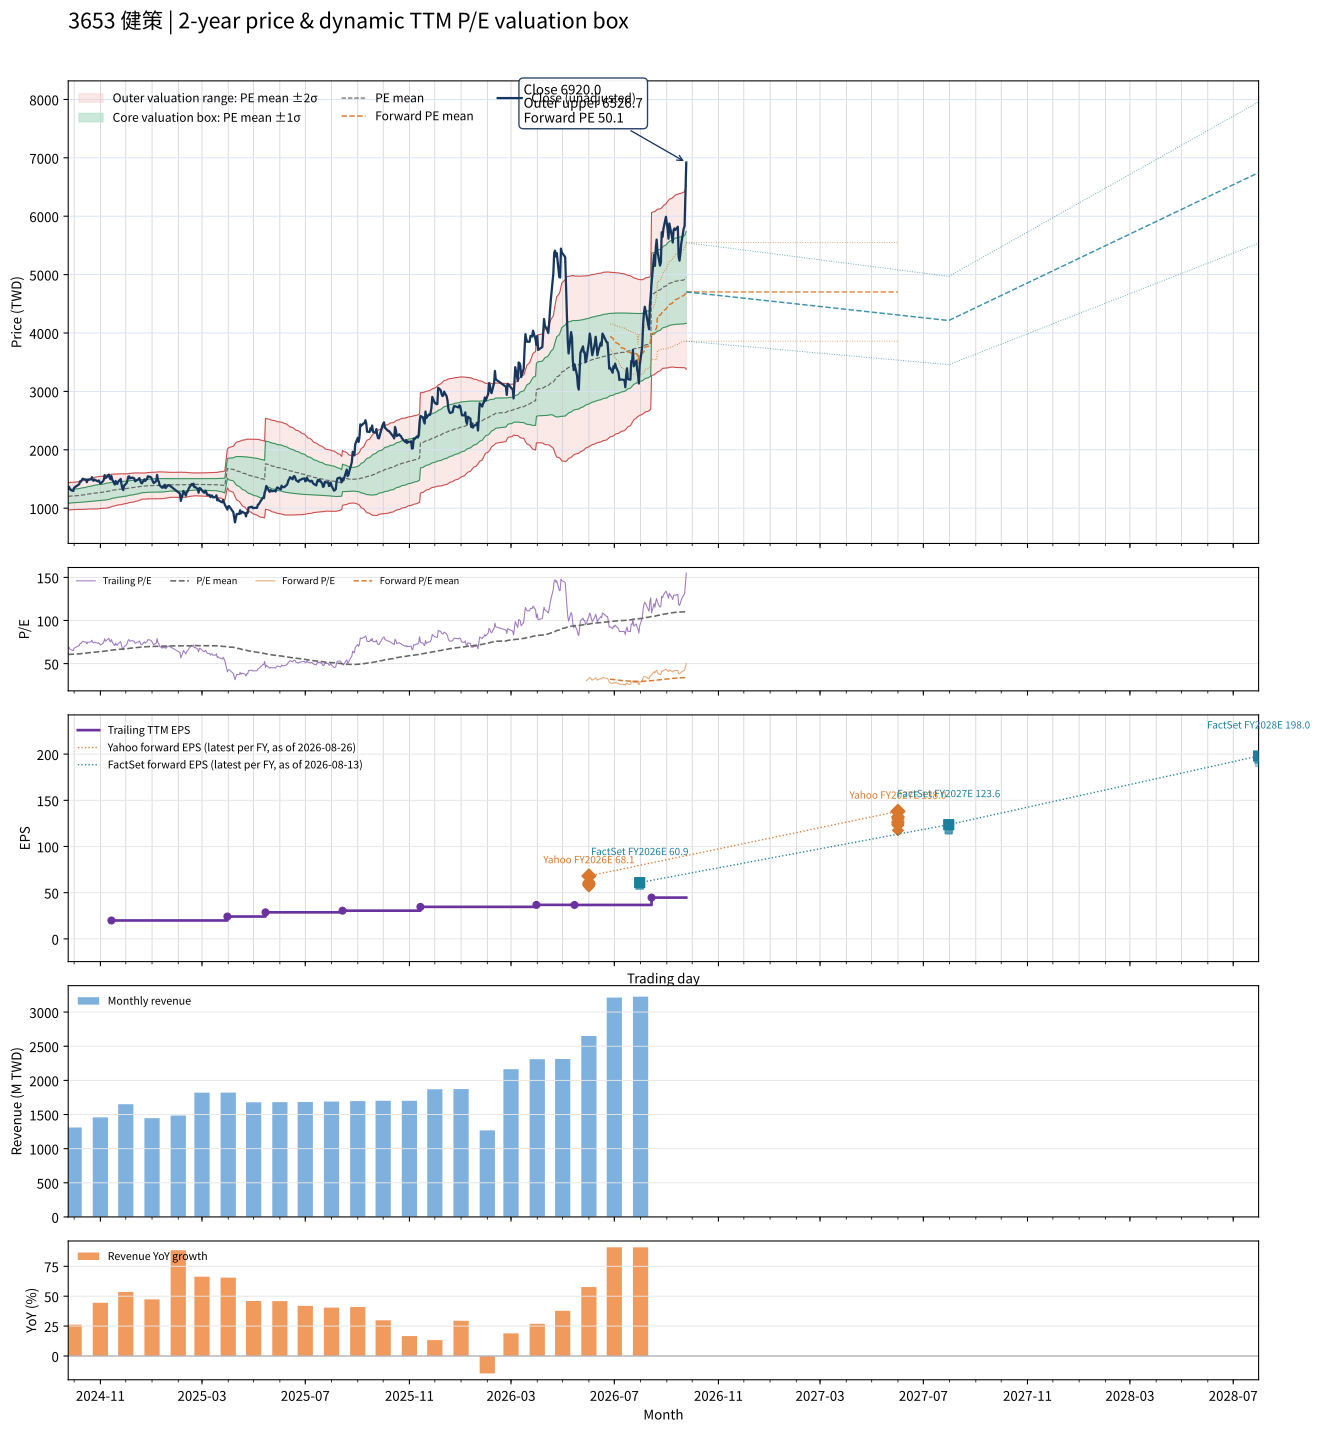

The table this chart was drawn from, first rows:
date, close, available_date, period_end, ttm_eps, pe, pe_mean, pe_std, price_m2, price_m1, price_mean, price_p1, price_p2, as_of_date, forward_eps, forward_pe, forward_pe_mean, forward_pe_std, forward_price_m2, forward_price_m1, forward_price_mean, forward_price_p1, forward_price_p2
2024-09-24, 1335, 2024-08-14, 2024-06-30, 19.86, 67.22, 60.49, 5.85, 969, 1085, 1201, 1318, 1434, , , , , , , , , , 
2024-09-25, 1365, 2024-08-14, 2024-06-30, 19.86, 68.73, 60.6, 5.884, 969.7, 1087, 1203, 1320, 1437, , , , , , , , , , 
2024-09-26, 1330, 2024-08-14, 2024-06-30, 19.86, 66.97, 60.7, 5.88, 972, 1089, 1206, 1322, 1439, , , , , , , , , , 
2024-09-27, 1310, 2024-08-14, 2024-06-30, 19.86, 65.96, 60.79, 5.885, 973.4, 1090, 1207, 1324, 1441, , , , , , , , , , 
2024-09-30, 1295, 2024-08-14, 2024-06-30, 19.86, 65.21, 60.86, 5.881, 975.1, 1092, 1209, 1326, 1442, , , , , , , , , , 
2024-10-01, 1350, 2024-08-14, 2024-06-30, 19.86, 67.98, 60.97, 5.893, 976.8, 1094, 1211, 1328, 1445, , , , , , , , , , 
2024-10-04, 1380, 2024-08-14, 2024-06-30, 19.86, 69.49, 61.09, 5.915, 978.3, 1096, 1213, 1331, 1448, , , , , , , , , , 
2024-10-07, 1410, 2024-08-14, 2024-06-30, 19.86, 71, 61.23, 5.955, 979.5, 1098, 1216, 1334, 1453, , , , , , , , , , 
2024-10-08, 1460, 2024-08-14, 2024-06-30, 19.86, 73.51, 61.38, 6.036, 979.2, 1099, 1219, 1339, 1459, , , , , , , , , , 
2024-10-09, 1455, 2024-08-14, 2024-06-30, 19.86, 73.26, 61.54, 6.096, 980, 1101, 1222, 1343, 1464, , , , , , , , , , 
2024-10-11, 1505, 2024-08-14, 2024-06-30, 19.86, 75.78, 61.74, 6.167, 981.1, 1104, 1226, 1349, 1471, , , , , , , , , , 
2024-10-14, 1490, 2024-08-14, 2024-06-30, 19.86, 75.03, 61.9, 6.254, 981, 1105, 1229, 1354, 1478, , , , , , , , , , 
2024-10-15, 1490, 2024-08-14, 2024-06-30, 19.86, 75.03, 62.06, 6.347, 980.3, 1106, 1232, 1359, 1485, , , , , , , , , , 
2024-10-16, 1445, 2024-08-14, 2024-06-30, 19.86, 72.76, 62.21, 6.387, 981.8, 1109, 1235, 1362, 1489, , , , , , , , , , 
2024-10-17, 1490, 2024-08-14, 2024-06-30, 19.86, 75.03, 62.39, 6.43, 983.8, 1111, 1239, 1367, 1495, , , , , , , , , , 
2024-10-18, 1485, 2024-08-14, 2024-06-30, 19.86, 74.77, 62.58, 6.461, 986.3, 1115, 1243, 1371, 1500, , , , , , , , , , 
2024-10-21, 1495, 2024-08-14, 2024-06-30, 19.86, 75.28, 62.73, 6.543, 986, 1116, 1246, 1376, 1506, , , , , , , , , , 
2024-10-22, 1530, 2024-08-14, 2024-06-30, 19.86, 77.04, 62.91, 6.645, 985.4, 1117, 1249, 1381, 1513, , , , , , , , , , 
2024-10-23, 1480, 2024-08-14, 2024-06-30, 19.86, 74.52, 63.05, 6.713, 985.4, 1119, 1252, 1385, 1519, , , , , , , , , , 
2024-10-24, 1470, 2024-08-14, 2024-06-30, 19.86, 74.02, 63.17, 6.777, 985.3, 1120, 1255, 1389, 1524, , , , , , , , , , 
2024-10-25, 1490, 2024-08-14, 2024-06-30, 19.86, 75.03, 63.3, 6.852, 985, 1121, 1257, 1393, 1529, , , , , , , , , , 
2024-10-28, 1465, 2024-08-14, 2024-06-30, 19.86, 73.77, 63.45, 6.888, 986.5, 1123, 1260, 1397, 1534, , , , , , , , , , 
2024-10-29, 1460, 2024-08-14, 2024-06-30, 19.86, 73.51, 63.59, 6.913, 988.4, 1126, 1263, 1400, 1538, , , , , , , , , , 
2024-10-30, 1475, 2024-08-14, 2024-06-30, 19.86, 74.27, 63.76, 6.929, 991, 1129, 1266, 1404, 1542, , , , , , , , , , 
2024-11-01, 1420, 2024-08-14, 2024-06-30, 19.86, 71.5, 63.9, 6.911, 994.6, 1132, 1269, 1406, 1544, , , , , , , , , , 
2024-11-04, 1460, 2024-08-14, 2024-06-30, 19.86, 73.51, 64.04, 6.935, 996.4, 1134, 1272, 1410, 1547, , , , , , , , , , 
2024-11-05, 1485, 2024-08-14, 2024-06-30, 19.86, 74.77, 64.17, 6.989, 996.8, 1136, 1274, 1413, 1552, , , , , , , , , , 
2024-11-06, 1565, 2024-08-14, 2024-06-30, 19.86, 78.8, 64.35, 7.083, 996.7, 1137, 1278, 1419, 1559, , , , , , , , , , 
2024-11-07, 1515, 2024-08-14, 2024-06-30, 19.86, 76.28, 64.53, 7.117, 998.8, 1140, 1282, 1423, 1564, , , , , , , , , , 
2024-11-08, 1525, 2024-08-14, 2024-06-30, 19.86, 76.79, 64.71, 7.155, 1001, 1143, 1285, 1427, 1569, , , , , , , , , , 
2024-11-11, 1575, 2024-08-14, 2024-06-30, 19.86, 79.31, 64.96, 7.132, 1007, 1148, 1290, 1432, 1573, , , , , , , , , , 
2024-11-12, 1515, 2024-08-14, 2024-06-30, 19.86, 76.28, 65.17, 7.092, 1013, 1153, 1294, 1435, 1576, , , , , , , , , , 
2024-11-13, 1495, 2024-08-14, 2024-06-30, 19.86, 75.28, 65.37, 7.035, 1019, 1158, 1298, 1438, 1578, , , , , , , , , , 
2024-11-14, 1550, 2024-11-14, 2024-09-30, 19.87, 78.01, 65.59, 7.01, 1025, 1164, 1303, 1443, 1582, , , , , , , , , , 
2024-11-15, 1490, 2024-11-14, 2024-09-30, 19.87, 74.99, 65.78, 6.949, 1031, 1169, 1307, 1445, 1583, , , , , , , , , , 
2024-11-18, 1405, 2024-11-14, 2024-09-30, 19.87, 70.71, 65.94, 6.843, 1038, 1174, 1310, 1446, 1582, , , , , , , , , , 
2024-11-19, 1465, 2024-11-14, 2024-09-30, 19.87, 73.73, 66.1, 6.789, 1044, 1179, 1313, 1448, 1583, , , , , , , , , , 
2024-11-20, 1425, 2024-11-14, 2024-09-30, 19.87, 71.72, 66.24, 6.732, 1049, 1182, 1316, 1450, 1584, , , , , , , , , , 
2024-11-21, 1415, 2024-11-14, 2024-09-30, 19.87, 71.21, 66.37, 6.68, 1053, 1186, 1319, 1451, 1584, , , , , , , , , , 
2024-11-22, 1455, 2024-11-14, 2024-09-30, 19.87, 73.23, 66.5, 6.662, 1057, 1189, 1321, 1454, 1586, , , , , , , , , , 
2024-11-25, 1500, 2024-11-14, 2024-09-30, 19.87, 75.49, 66.62, 6.688, 1058, 1191, 1324, 1457, 1590, , , , , , , , , , 
2024-11-26, 1405, 2024-11-14, 2024-09-30, 19.87, 70.71, 66.73, 6.655, 1061, 1194, 1326, 1458, 1590, , , , , , , , , , 
2024-11-27, 1340, 2024-11-14, 2024-09-30, 19.87, 67.44, 66.81, 6.602, 1065, 1196, 1327, 1459, 1590, , , , , , , , , , 
2024-11-28, 1310, 2024-11-14, 2024-09-30, 19.87, 65.93, 66.89, 6.533, 1069, 1199, 1329, 1459, 1589, , , , , , , , , , 
2024-11-29, 1385, 2024-11-14, 2024-09-30, 19.87, 69.7, 67, 6.459, 1075, 1203, 1331, 1460, 1588, , , , , , , , , , 
2024-12-02, 1430, 2024-11-14, 2024-09-30, 19.87, 71.97, 67.13, 6.397, 1080, 1207, 1334, 1461, 1588, , , , , , , , , , 
2024-12-03, 1480, 2024-11-14, 2024-09-30, 19.87, 74.48, 67.3, 6.334, 1085, 1211, 1337, 1463, 1589, , , , , , , , , , 
2024-12-04, 1540, 2024-11-14, 2024-09-30, 19.87, 77.5, 67.48, 6.302, 1090, 1216, 1341, 1466, 1591, , , , , , , , , , 
2024-12-05, 1545, 2024-11-14, 2024-09-30, 19.87, 77.76, 67.66, 6.289, 1094, 1219, 1344, 1469, 1594, , , , , , , , , , 
2024-12-06, 1510, 2024-11-14, 2024-09-30, 19.87, 75.99, 67.82, 6.262, 1099, 1223, 1348, 1472, 1596, , , , , , , , , , 
2024-12-09, 1525, 2024-11-14, 2024-09-30, 19.87, 76.75, 67.97, 6.254, 1102, 1226, 1351, 1475, 1599, , , , , , , , , , 
2024-12-10, 1510, 2024-11-14, 2024-09-30, 19.87, 75.99, 68.1, 6.254, 1105, 1229, 1353, 1477, 1602, , , , , , , , , , 
2024-12-11, 1510, 2024-11-14, 2024-09-30, 19.87, 75.99, 68.24, 6.241, 1108, 1232, 1356, 1480, 1604, , , , , , , , , , 
2024-12-12, 1460, 2024-11-14, 2024-09-30, 19.87, 73.48, 68.38, 6.164, 1114, 1236, 1359, 1481, 1604, , , , , , , , , , 
2024-12-13, 1470, 2024-11-14, 2024-09-30, 19.87, 73.98, 68.53, 6.081, 1120, 1241, 1362, 1483, 1603, , , , , , , , , , 
2024-12-16, 1495, 2024-11-14, 2024-09-30, 19.87, 75.24, 68.69, 5.999, 1127, 1246, 1365, 1484, 1603, , , , , , , , , , 
2024-12-17, 1515, 2024-11-14, 2024-09-30, 19.87, 76.25, 68.86, 5.921, 1133, 1251, 1368, 1486, 1604, , , , , , , , , , 
2024-12-18, 1480, 2024-11-14, 2024-09-30, 19.87, 74.48, 69.02, 5.816, 1140, 1256, 1371, 1487, 1603, , , , , , , , , , 
2024-12-19, 1435, 2024-11-14, 2024-09-30, 19.87, 72.22, 69.16, 5.68, 1149, 1261, 1374, 1487, 1600, , , , , , , , , , 
2024-12-20, 1425, 2024-11-14, 2024-09-30, 19.87, 71.72, 69.26, 5.614, 1153, 1265, 1376, 1488, 1599, , , , , , , , , , 
... 427 more rows
